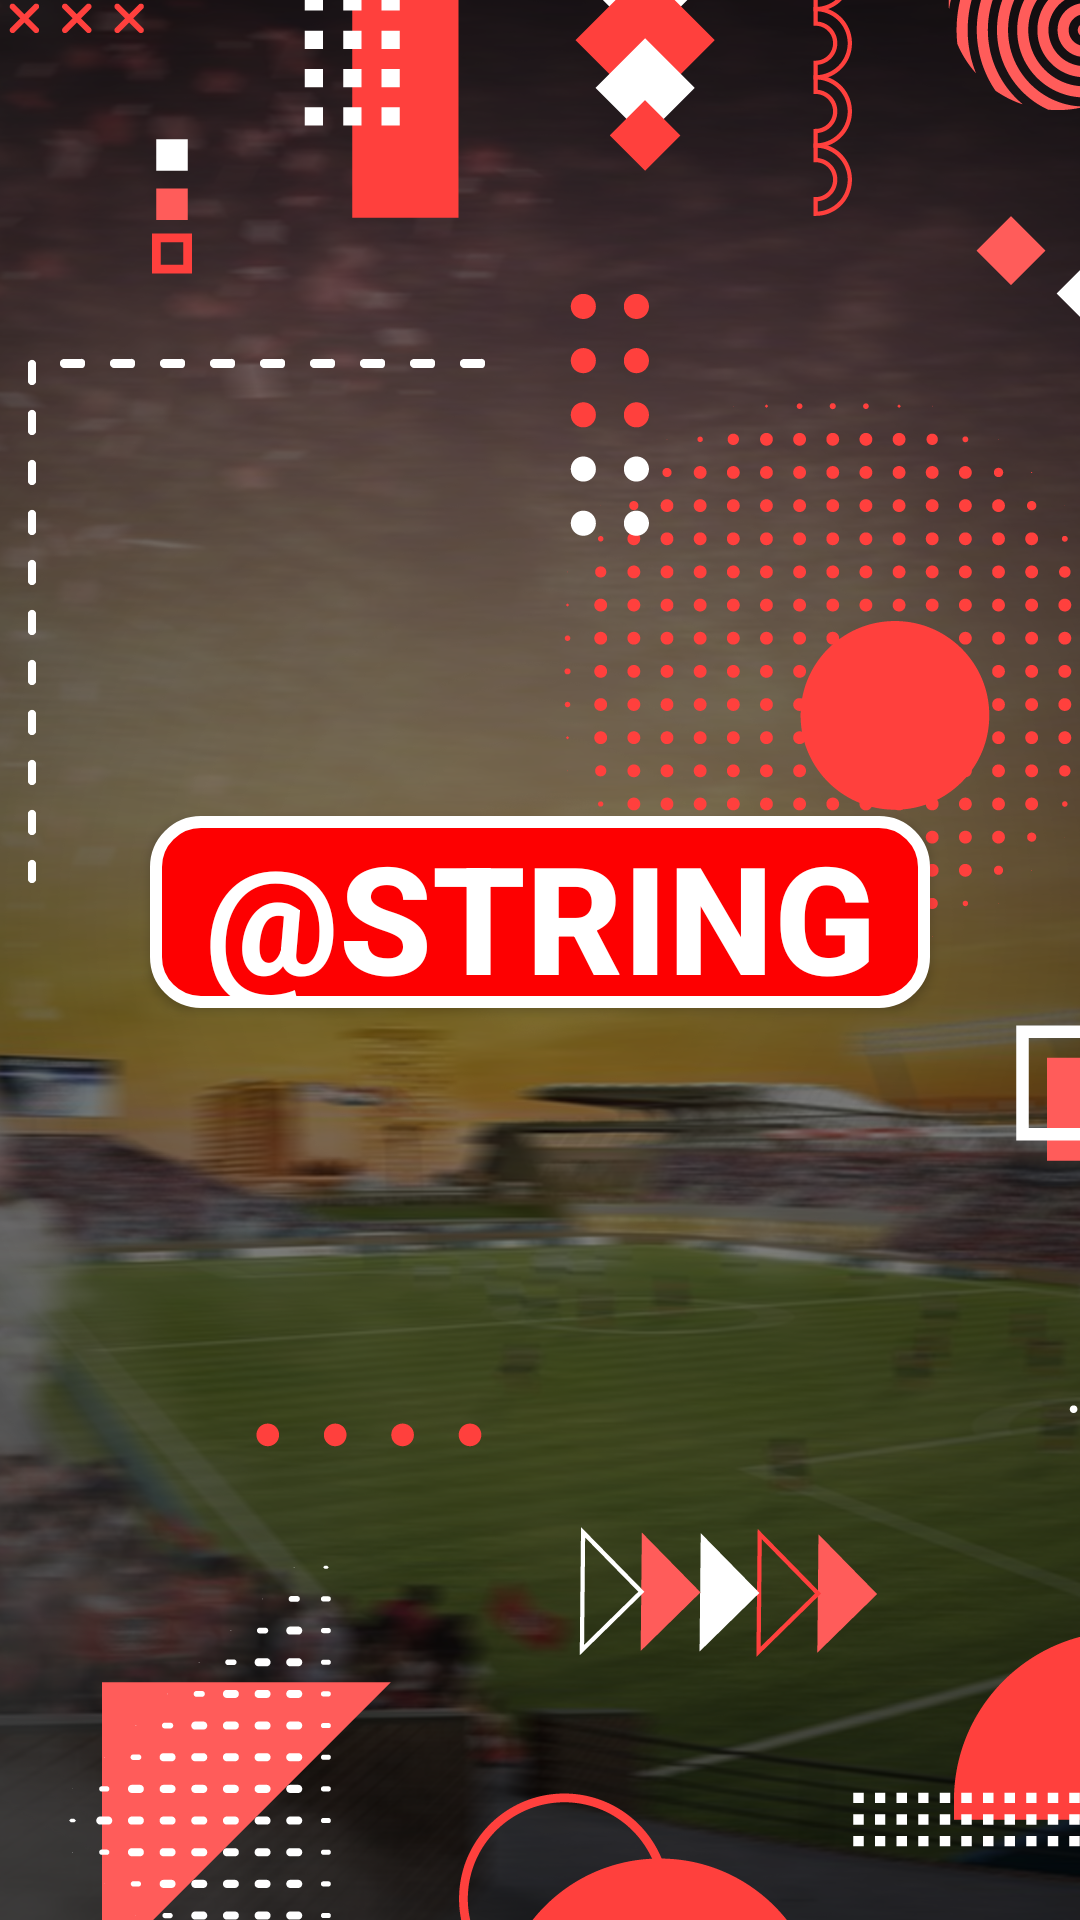

This screen was rendered from an Android layout file. Write that file and the resources it references.
<!-- AndroidManifest.xml: application theme Theme.ChessSport -->
<!-- res/layout/fragment_home.xml -->
<?xml version="1.0" encoding="utf-8"?>
<androidx.constraintlayout.widget.ConstraintLayout
    xmlns:android="http://schemas.android.com/apk/res/android"
    xmlns:app="http://schemas.android.com/apk/res-auto"
    xmlns:tools="http://schemas.android.com/tools"
    android:layout_width="match_parent"
    android:layout_height="match_parent"
    android:background="@drawable/background_image"
    tools:context="bk.stavki.na.sport.app.ui.home.HomeFragment">

    <androidx.appcompat.widget.AppCompatButton
        android:id="@+id/startBt"
        android:layout_width="0dp"
        android:layout_height="64dp"
        android:layout_marginStart="50dp"
        android:layout_marginEnd="50dp"
        android:textAlignment="center"
        android:text="@string/begin"
        android:textStyle="bold"
        android:textSize="50sp"
        android:textColor="@color/white"
        android:background="@drawable/button_rect"
        app:layout_constraintEnd_toEndOf="parent"
        app:layout_constraintStart_toStartOf="parent"
        app:layout_constraintTop_toTopOf="parent"
        app:layout_constraintBottom_toTopOf="@id/guideline"/>

    <androidx.constraintlayout.widget.Guideline
        android:id="@+id/guideline"
        android:layout_width="wrap_content"
        android:layout_height="wrap_content"
        android:orientation="horizontal"
        app:layout_constraintGuide_percent="0.95" />
</androidx.constraintlayout.widget.ConstraintLayout>
<!-- resources referenced by this layout -->
<resources>
  <color name="white">#FFFFFFFF</color>
  <!-- drawable background_image: png bitmap (drawable, 989072 bytes) -->
  <!-- drawable button_rect (drawable) -->
  <?xml version="1.0" encoding="utf-8"?>
  <shape xmlns:android="http://schemas.android.com/apk/res/android">
      <solid android:color="@color/background_button"/>
      <corners android:radius="15dp"/>
      <stroke android:width="4dp" android:color="@color/white"/>
  
  </shape>
  <string name="begin">Начнем</string>
  <style name="Theme.ChessSport" parent="Theme.MaterialComponents.DayNight.DarkActionBar">
          
          <item name="colorPrimary">@color/purple_500</item>
          <item name="colorPrimaryVariant">@color/purple_700</item>
          <item name="colorOnPrimary">@color/white</item>
          
          <item name="colorSecondary">@color/teal_200</item>
          <item name="colorSecondaryVariant">@color/teal_700</item>
          <item name="colorOnSecondary">@color/black</item>
          
          <item name="android:statusBarColor">?attr/colorPrimaryVariant</item>
          
      </style>
  <color name="background_button">#FD0001</color>
  <color name="purple_500">#FF6200EE</color>
  <color name="purple_700">#FF3700B3</color>
  <color name="teal_200">#FF03DAC5</color>
  <color name="teal_700">#FF018786</color>
  <color name="black">#FF000000</color>
</resources>
